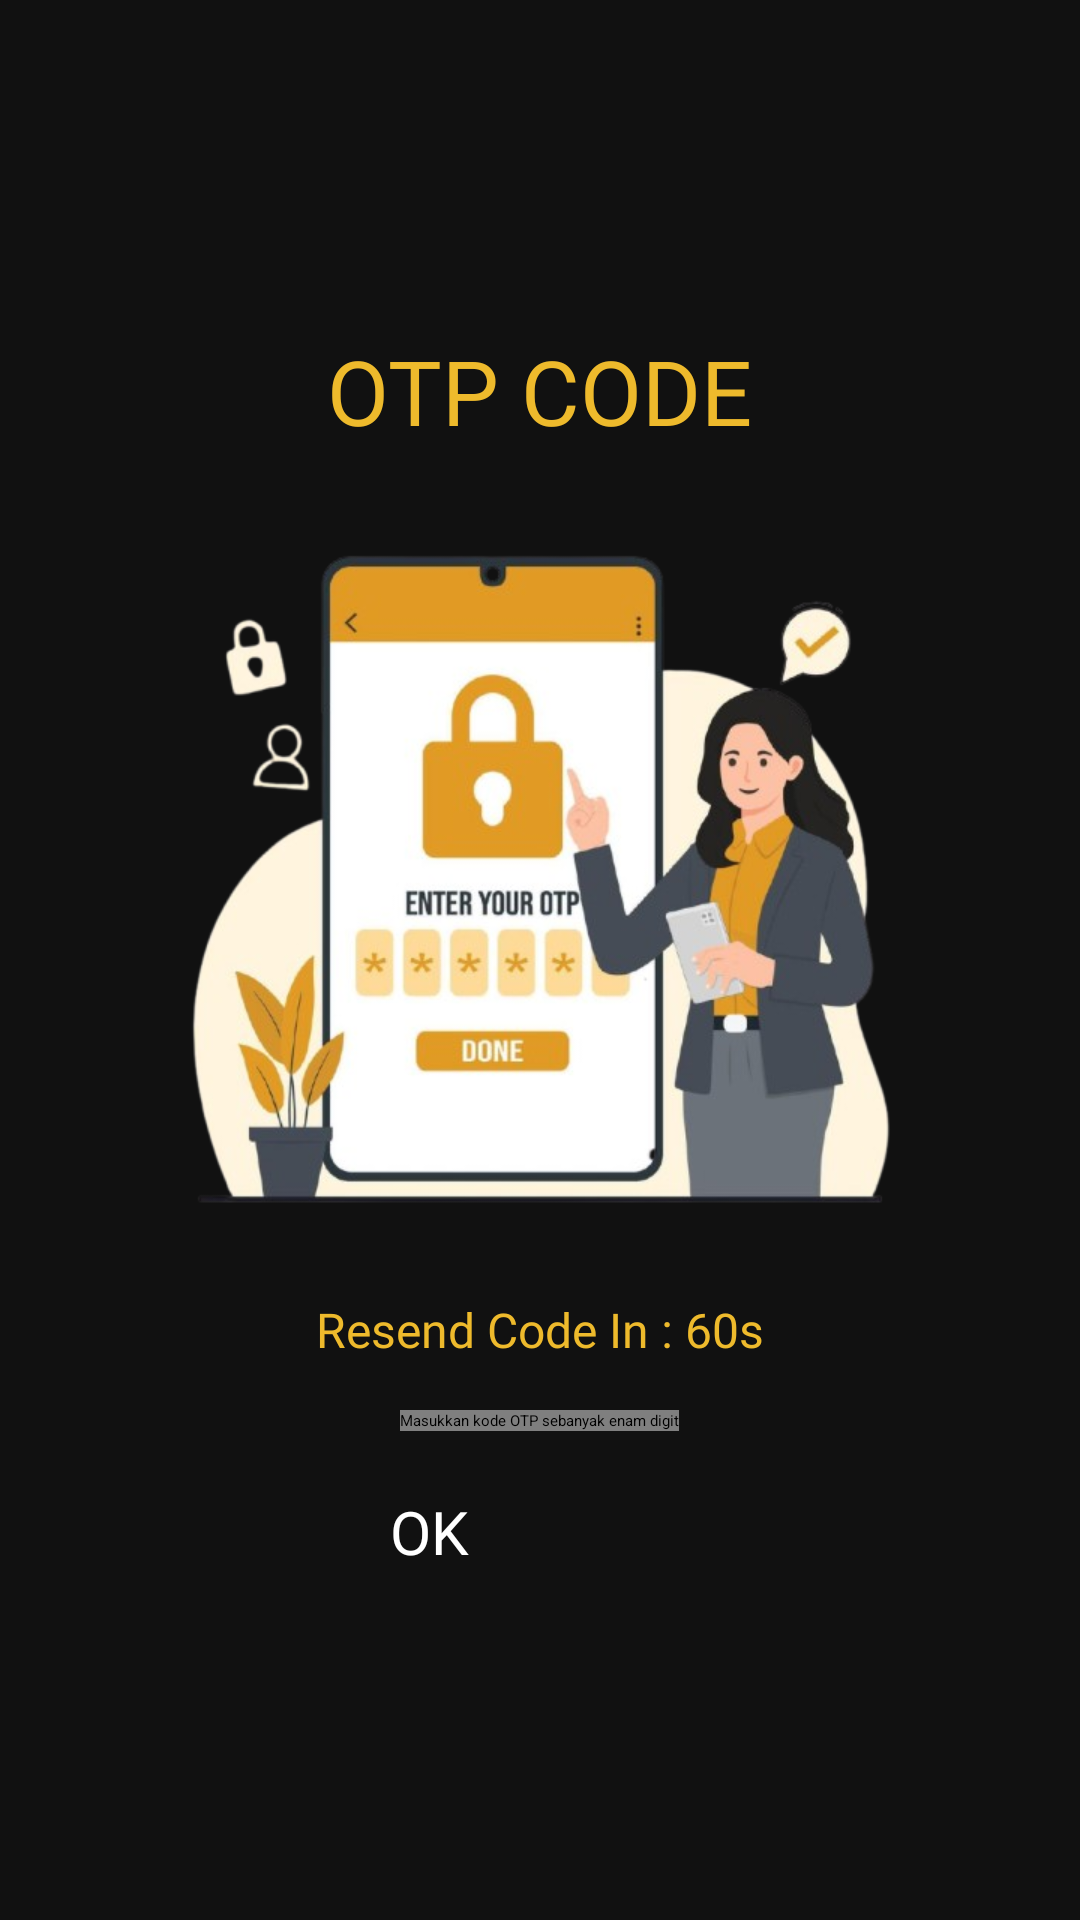

Android layout source for this screen:
<!-- AndroidManifest.xml: application theme Theme.DoJoMovie -->
<!-- res/layout/otp_activity.xml -->
<?xml version="1.0" encoding="utf-8"?>
<RelativeLayout xmlns:android="http://schemas.android.com/apk/res/android"
    xmlns:app="http://schemas.android.com/apk/res-auto"
    xmlns:tools="http://schemas.android.com/tools"
    android:id="@+id/main"
    android:layout_width="match_parent"
    android:layout_height="match_parent"
    android:background="@drawable/welcome_background"
    android:paddingTop="60dp"
    tools:context=".OTPActivity">

    <LinearLayout
        android:layout_width="match_parent"
        android:layout_height="wrap_content"
        android:gravity="center_horizontal"
        android:orientation="vertical"
        >

        <TextView
            android:paddingTop="50dp"
            android:layout_width="wrap_content"
            android:layout_height="wrap_content"
            android:text="OTP CODE"
            android:textColor="#EEBA2C"
            android:fontFamily="@font/barlowcondensedbold"
            android:textSize="30dp" />

        <ImageView
            android:id="@+id/imageView"
            android:layout_width="250dp"
            android:layout_height="250dp"
            android:layout_marginTop="16dp"
            android:src="@drawable/otp_logo"
            android:contentDescription="Logo aplikasi"
            android:scaleType="fitCenter"

            />

        <TextView
            android:id="@+id/countdownText"
            android:layout_width="wrap_content"
            android:layout_height="wrap_content"
            android:text="Resend Code In : 60s"
            android:textColor="#EEBA2C"
            android:layout_marginTop="16dp"
            android:layout_marginBottom="16dp"
            android:textSize="16sp"
            android:layout_gravity="center"
            android:fontFamily="@font/barlowcondensedbold"/>


        <com.chaos.view.PinView
            android:id="@+id/pinView"
            android:layout_width="wrap_content"
            android:layout_height="wrap_content"
            android:layout_marginBottom="20dp"
            android:contentDescription="Masukkan kode OTP sebanyak enam digit"
            android:cursorVisible="true"
            android:enabled="true"
            android:focusable="true"
            android:focusableInTouchMode="true"
            android:inputType="number"
            android:textColor="@color/white"
            android:textSize="20dp"
            android:fontFamily="@font/barlowcondensedbold"
            app:itemCount="6"
            app:itemRadius="10dp"
            app:itemSpacing="20dp"
            app:lineColor="@color/white" />

        <Button
            android:id="@+id/OkButton"
            android:layout_width="100dp"
            android:layout_height="50dp"
            android:backgroundTint="#EEBA2C"
            android:text="OK"
            android:textColor="@color/white"
            android:textSize="20sp"
            app:cornerRadius="10dp"
            tools:ignore="HardcodedText"
            android:layout_marginBottom="15dp"
            android:fontFamily="@font/barlowcondensedbold"
            android:onClick="signInClicked"/>



    </LinearLayout>

</RelativeLayout>
<!-- resources referenced by this layout -->
<resources>
  <color name="white">#FFFFFFFF</color>
  <!-- drawable otp_logo: png bitmap (drawable, 199071 bytes) -->
  <!-- drawable welcome_background (drawable) -->
  <?xml version="1.0" encoding="utf-8"?>
  <shape xmlns:android="http://schemas.android.com/apk/res/android">
  
      <solid android:color="#111111"/>
  </shape>
</resources>
